The GitHub repository HitikaGhanani/Lumbar-Spine-Analysis contains a labelled image folder "LumbarSpinalStenosis" with 3 categories: herniated disc, no stenosis, thecal sac. Examples follow, each with its label.

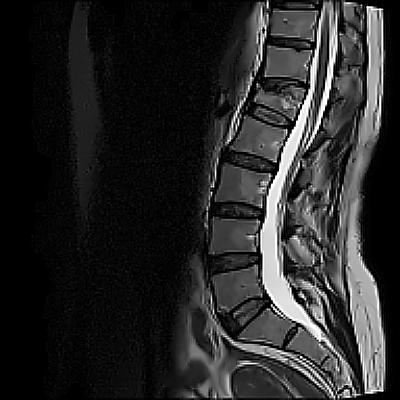
Label: no stenosis

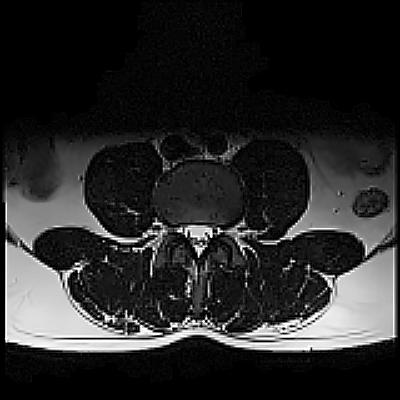
Label: no stenosis

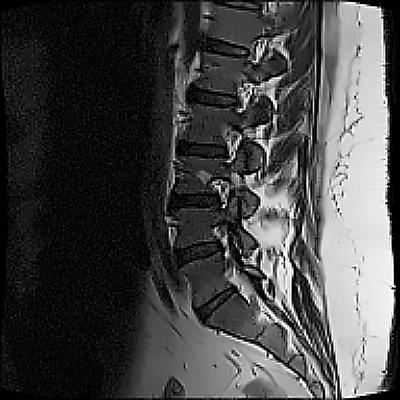
Label: herniated disc

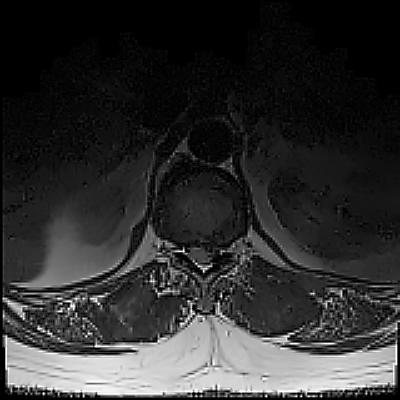
Label: thecal sac

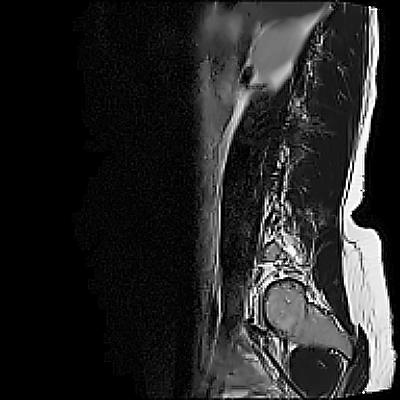
Label: thecal sac

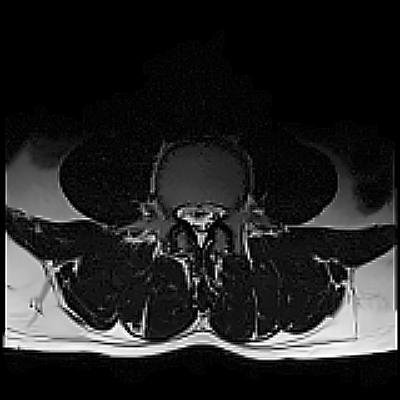
Label: herniated disc
